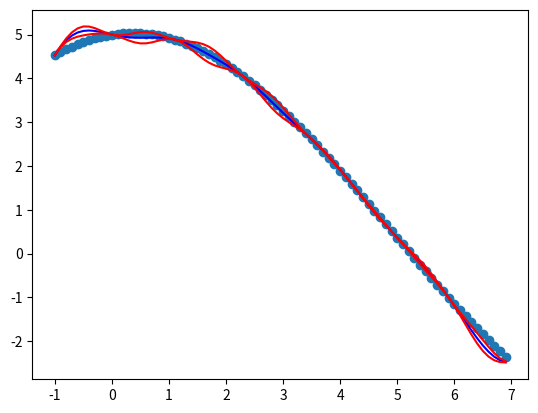

Here is the Python script that generated this plot:
import numpy as np
from matplotlib import pyplot as plt
from scipy.stats import norm

def BLACK_BOX(x):
    return np.sin(x/5)+5*np.cos(x/3)
def BB(x):
    bb = np.vectorize(BLACK_BOX)
    return bb(x)


def kernel(X,Y):
    return np.exp(-(X-Y)**2)

def predict(X,Xvals,Y):
    K = np.vectorize(kernel)
    k = K(X,np.transpose(X))
    if(k.shape == (1,1)):
        kinv = np.array([[1/k[0]]])
    else:
        kinv = np.linalg.inv(k)
    datamean = []
    datavar = []
    for i in range(len(Xvals)):
        k_ = K(X,Xvals[i])
        k__ = K(Xvals[i],Xvals[i])
        meanstar = np.dot(np.transpose(k_),np.dot(kinv,Y))[0][0]
        cov = k__ - np.dot(np.transpose(k_),np.dot(kinv,k_))[0][0]
        datamean.append(meanstar)
        datavar.append(cov)
    return[datamean,datavar]



def acquisition(X,Xvals,Y,Data, eps):
    xnew = Xvals[0]
    PImax = 0

    imax = np.argmax(Y)
    Xmax = X[imax]

    for i in range(len(Xvals)):
        mean  = Data[0][i]
        var = Data[1][i]
        if(norm.cdf((mean - Y[imax] - eps)/(var+0.001)) > PImax):
            xnew = Xvals[i]
            PImax = norm.cdf((mean - Y[imax] - eps)/(var+0.01))
    print("new point with maximum improvement at: "+str(xnew))
    return xnew
        
def search(Xvals):
    X=np.array([[0], [5], [7]]) #start point in middle?
    Y=BB(X)
    for epoch in range(7):
        Data = predict(X,Xvals,Y)

        plt.clf()
        plt.scatter(Xvals, BB(Xvals))
        plt.show()
        plt.plot(Xvals,Data[0],c="blue",linestyle='-')
        plt.plot(Xvals,np.array(Data[0])+np.array(Data[1]),c="red",linestyle='-')
        plt.plot(Xvals,np.array(Data[0])-np.array(Data[1]),c="red",linestyle='-') 

        xnew = acquisition(X,Xvals,Y,Data,5)
        X = np.append(X,[xnew])
        X = np.transpose([X])
        Y=BB(X)




def main():
    xRange = np.arange(-1,7,0.1)
    search(xRange)
    

if __name__ == "__main__":
    main()

